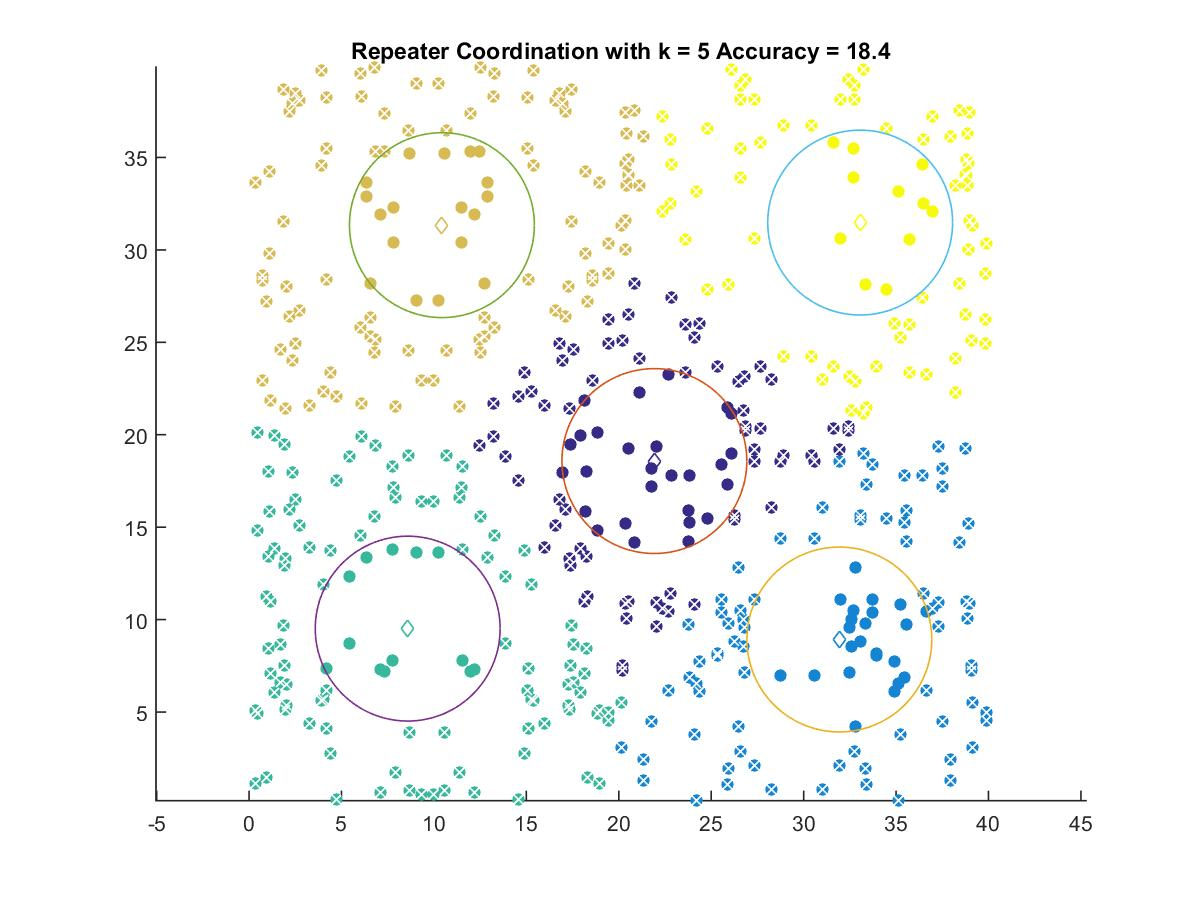

Data behind this chart, as committed beside it:
21.925, 18.576
31.93, 8.923
8.582, 9.512
10.43, 31.34
33.06, 31.48
